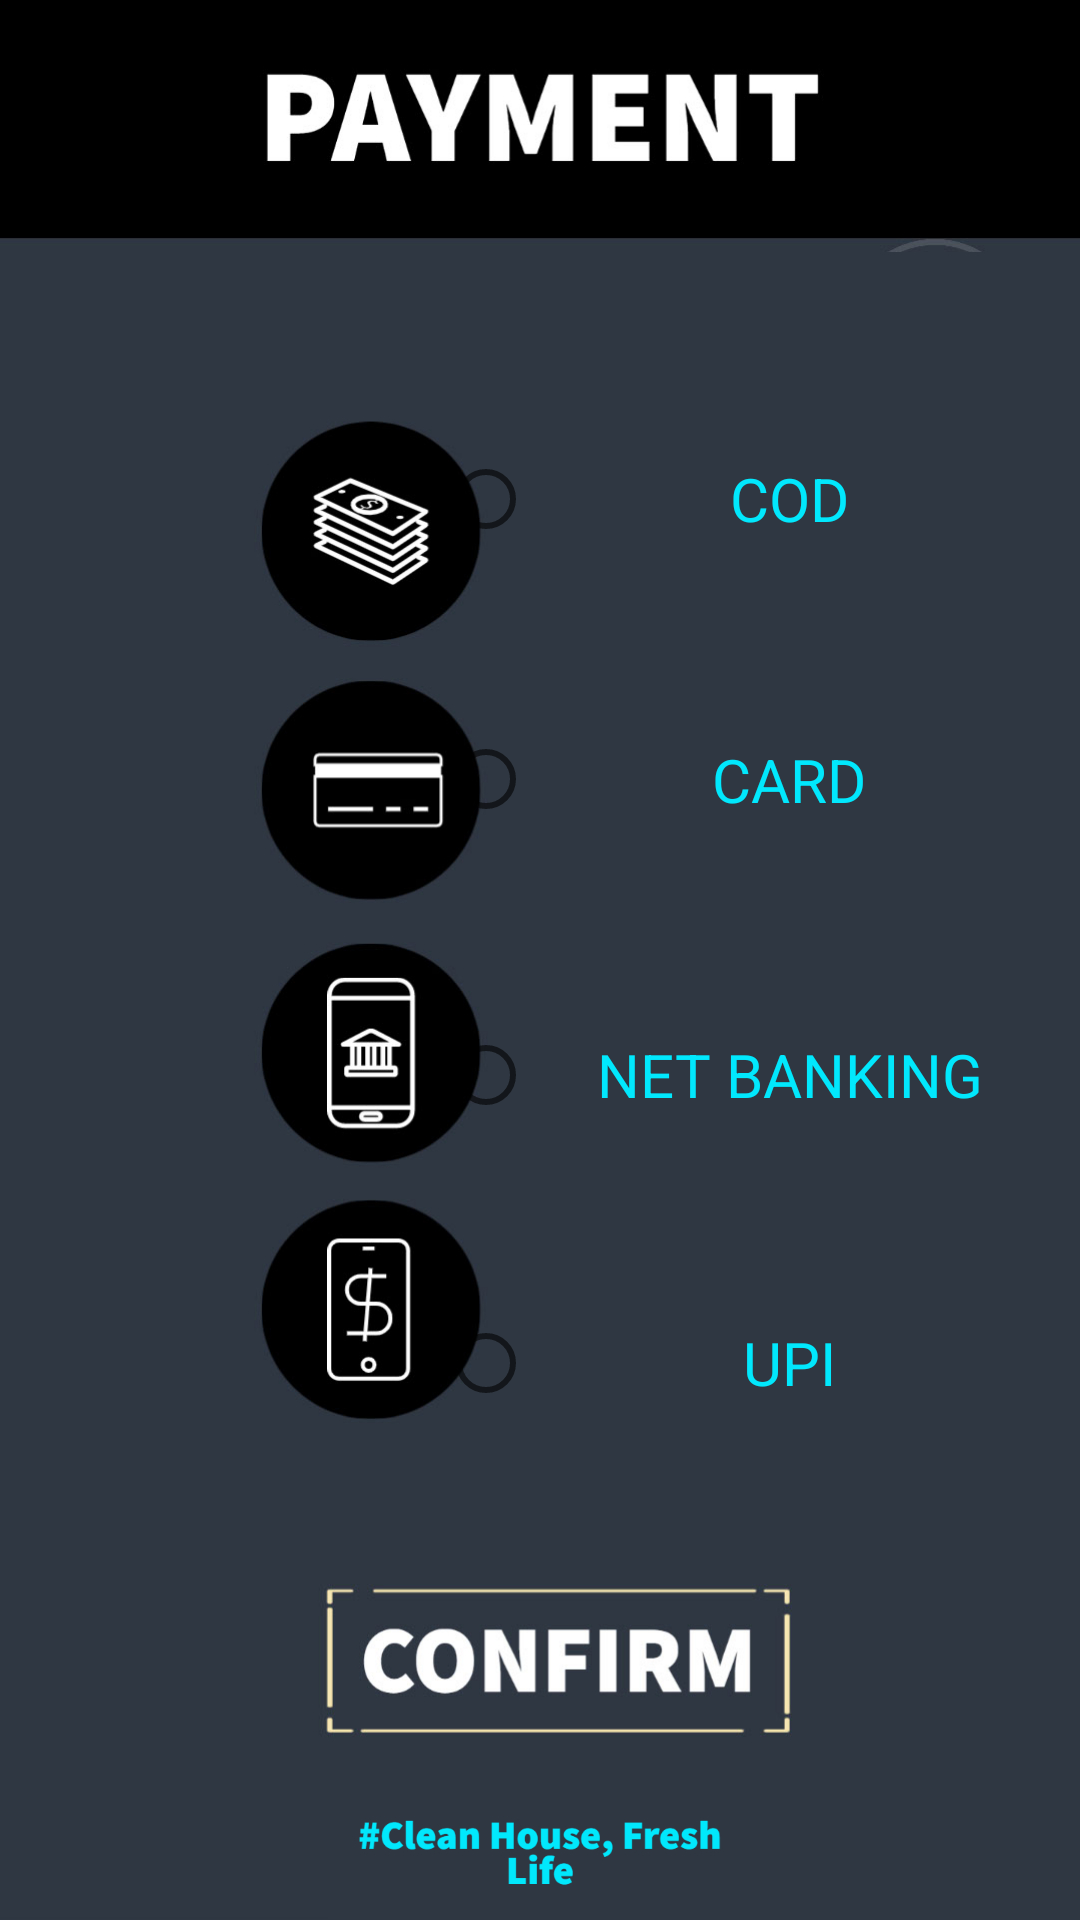

Reconstruct the res/layout file that produces this screen, plus the resources it refers to.
<!-- AndroidManifest.xml: application theme Theme.SDPSEM4 -->
<!-- res/layout/activity_payment.xml -->
<?xml version="1.0" encoding="utf-8"?>
<androidx.constraintlayout.widget.ConstraintLayout xmlns:android="http://schemas.android.com/apk/res/android"
    xmlns:app="http://schemas.android.com/apk/res-auto"
    xmlns:tools="http://schemas.android.com/tools"
    android:layout_width="match_parent"
    android:layout_height="match_parent"
    android:background="@drawable/my_project__27_"
    tools:context=".Payment">

    <RadioGroup
        android:layout_width="202dp"
        android:layout_height="376dp"
        app:layout_constraintBottom_toBottomOf="parent"
        app:layout_constraintEnd_toEndOf="parent"
        app:layout_constraintHorizontal_bias="0.923"
        app:layout_constraintStart_toStartOf="parent"
        app:layout_constraintTop_toTopOf="parent"
        app:layout_constraintVertical_bias="0.464">

        <RadioButton
            android:id="@+id/radioButton5"
            android:layout_width="match_parent"
            android:layout_height="88dp"
            android:text="COD"
            android:textAlignment="center"
            android:textColor="#01E8FD"
            android:textSize="20sp" />

        <RadioButton
            android:id="@+id/radioButton6"
            android:layout_width="match_parent"
            android:layout_height="99dp"
            android:text="CARD"
            android:textAlignment="center"
            android:textColor="#01E8FD"
            android:textSize="20sp" />

        <RadioButton
            android:id="@+id/radioButton7"
            android:layout_width="match_parent"
            android:layout_height="98dp"
            android:text="NET BANKING"
            android:textAlignment="center"
            android:textColor="#01E8FD"
            android:textSize="20sp" />

        <RadioButton
            android:id="@+id/radioButton8"
            android:layout_width="match_parent"
            android:layout_height="94dp"
            android:text="UPI"
            android:textAlignment="center"
            android:textColor="#01E8FD"
            android:textSize="20sp" />
    </RadioGroup>
</androidx.constraintlayout.widget.ConstraintLayout>
<!-- resources referenced by this layout -->
<resources>
  <!-- drawable my_project__27_: jpg bitmap (drawable, 186953 bytes) -->
  <style name="Theme.SDPSEM4" parent="Theme.MaterialComponents.DayNight.DarkActionBar">
          
          <item name="colorPrimary">@color/purple_500</item>
          <item name="colorPrimaryVariant">@color/purple_700</item>
          <item name="colorOnPrimary">@color/white</item>
          
          <item name="colorSecondary">@color/teal_200</item>
          <item name="colorSecondaryVariant">@color/teal_700</item>
          <item name="colorOnSecondary">@color/black</item>
          
          <item name="android:statusBarColor" tools:targetApi="l">?attr/colorPrimaryVariant</item>
          
      </style>
  <!-- not gathered from this repository: default colours our renderer supplied (Android Studio template values) -->
  <color name="purple_500">#FF6200EE</color>
  <color name="purple_700">#FF3700B3</color>
  <color name="teal_200">#FF03DAC5</color>
  <color name="teal_700">#FF018786</color>
  <color name="black">#FF000000</color>
  <color name="white">#FFFFFFFF</color>
</resources>
